Dataset: dataset (GitHub, ChaitanyaGidwani/F1). Classes: damp, dry, wet.

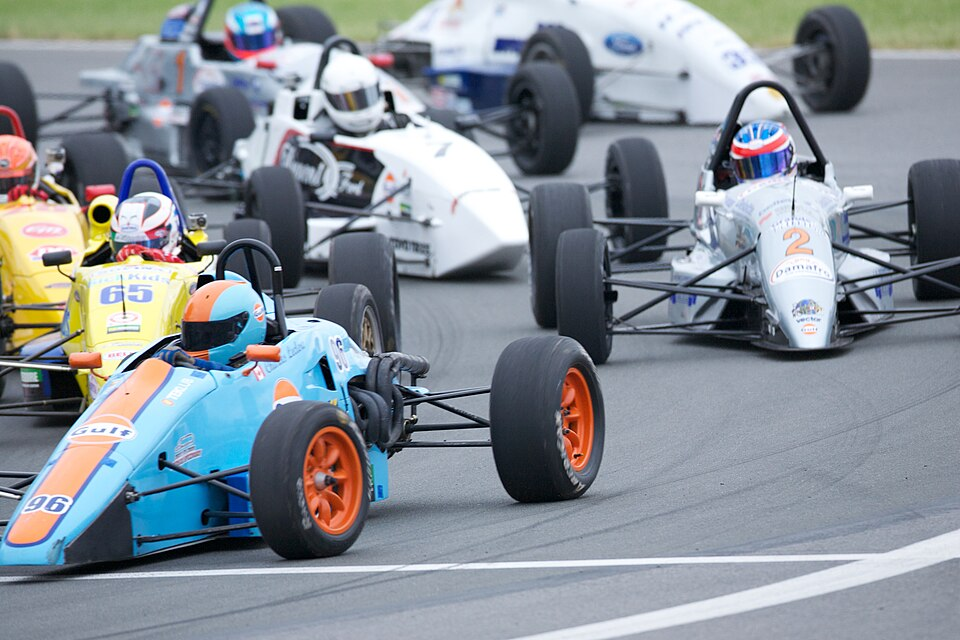
Label: dry

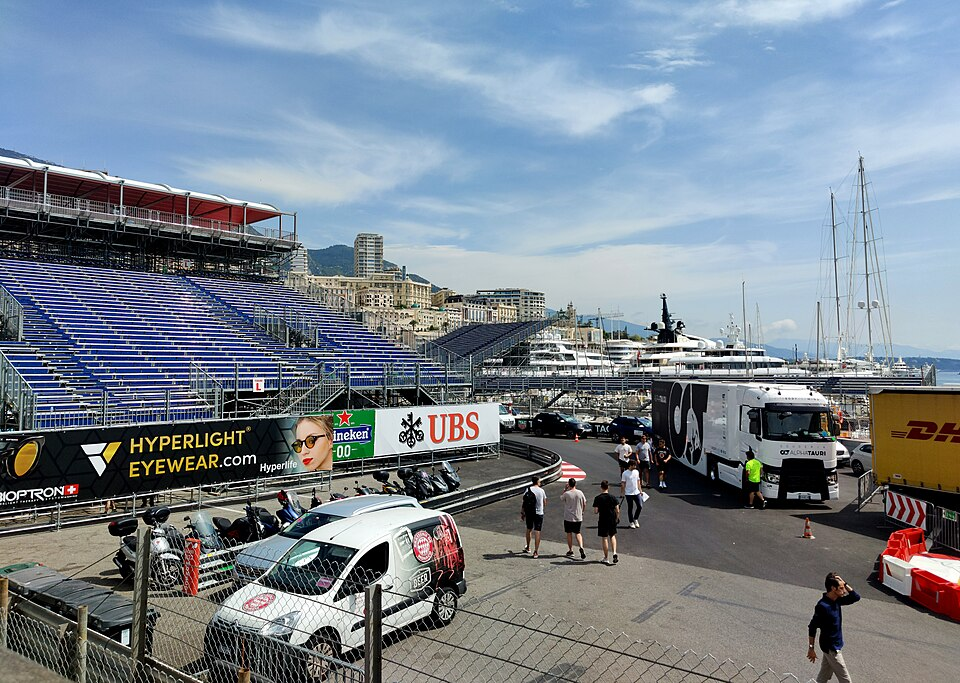
Label: dry

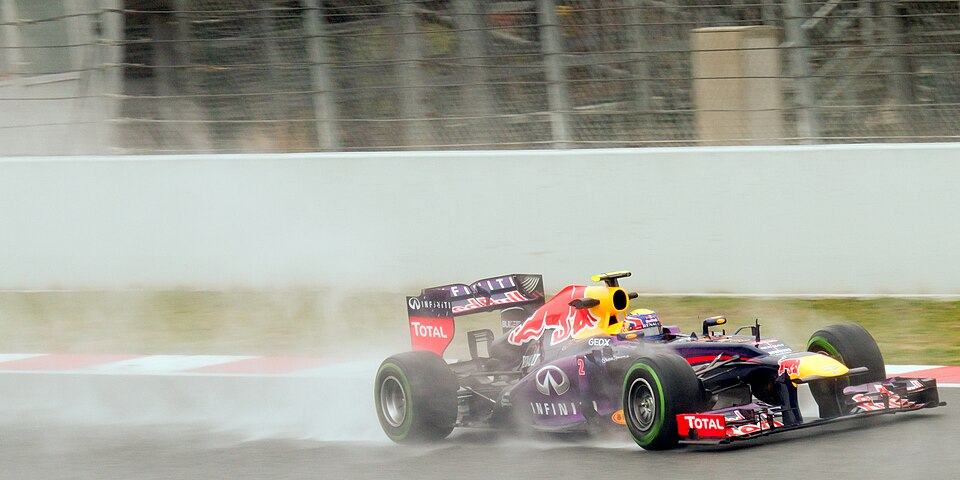
Label: wet

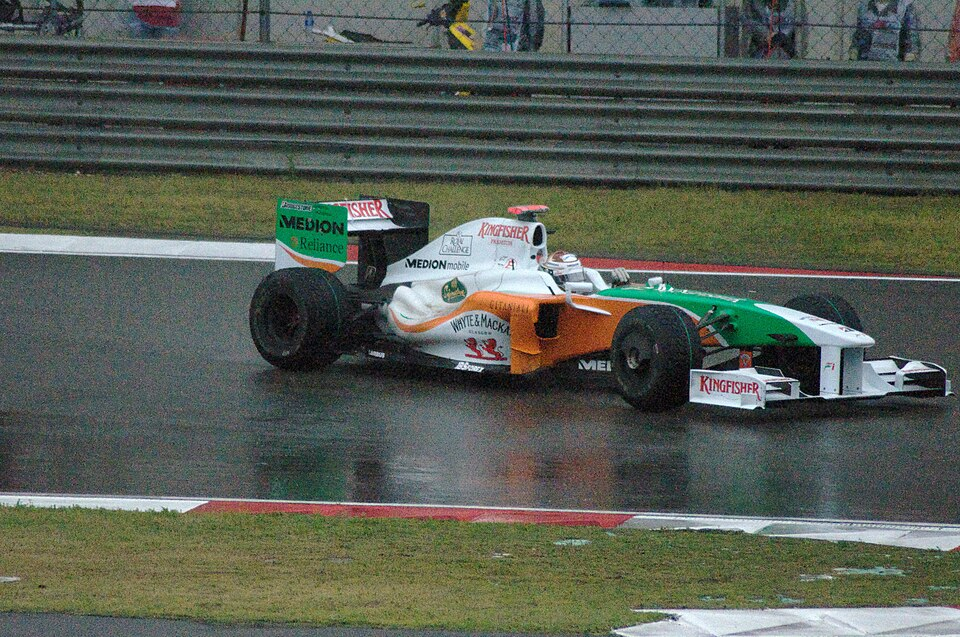
Label: wet

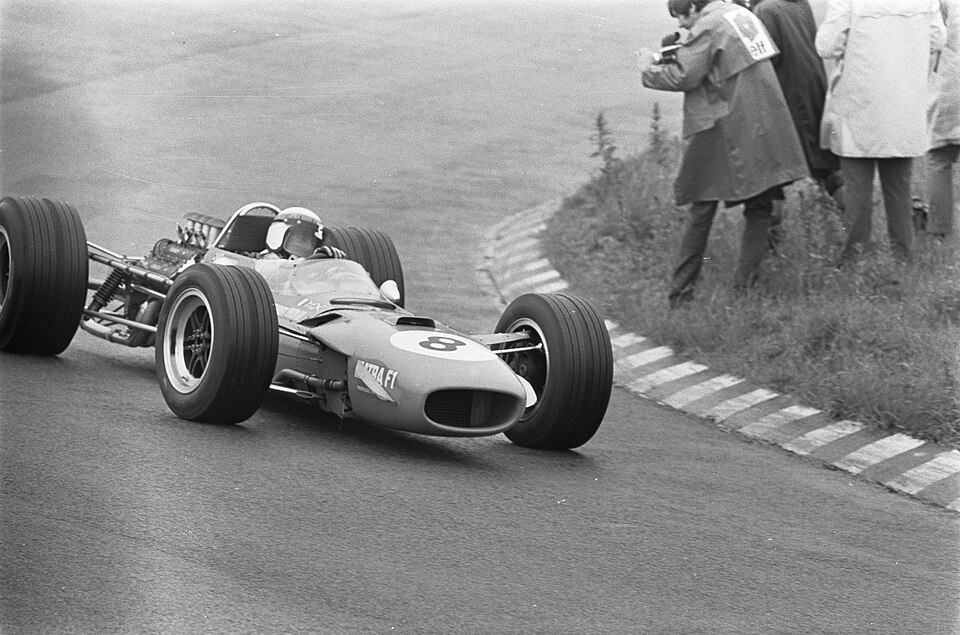
Label: dry

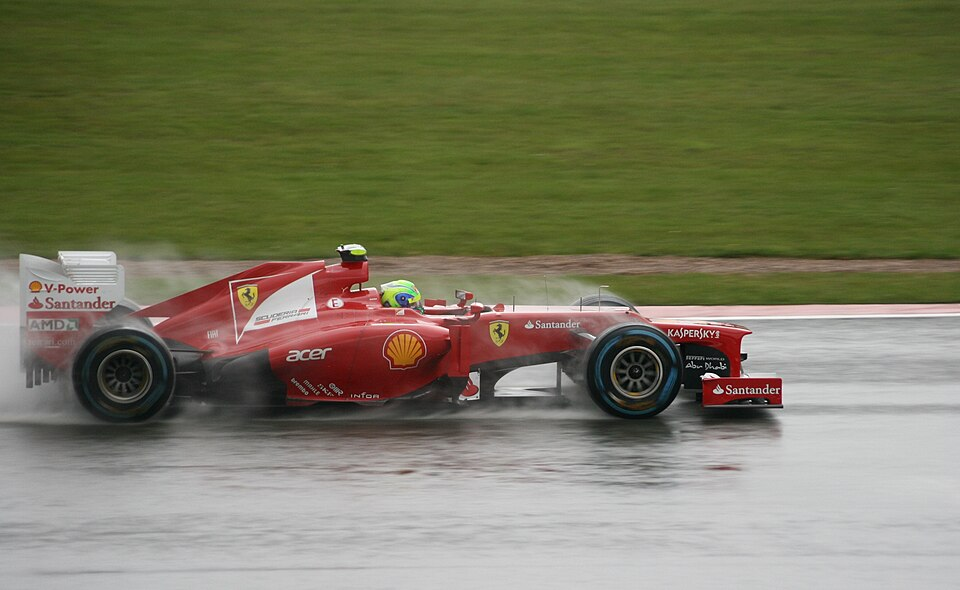
Label: wet
